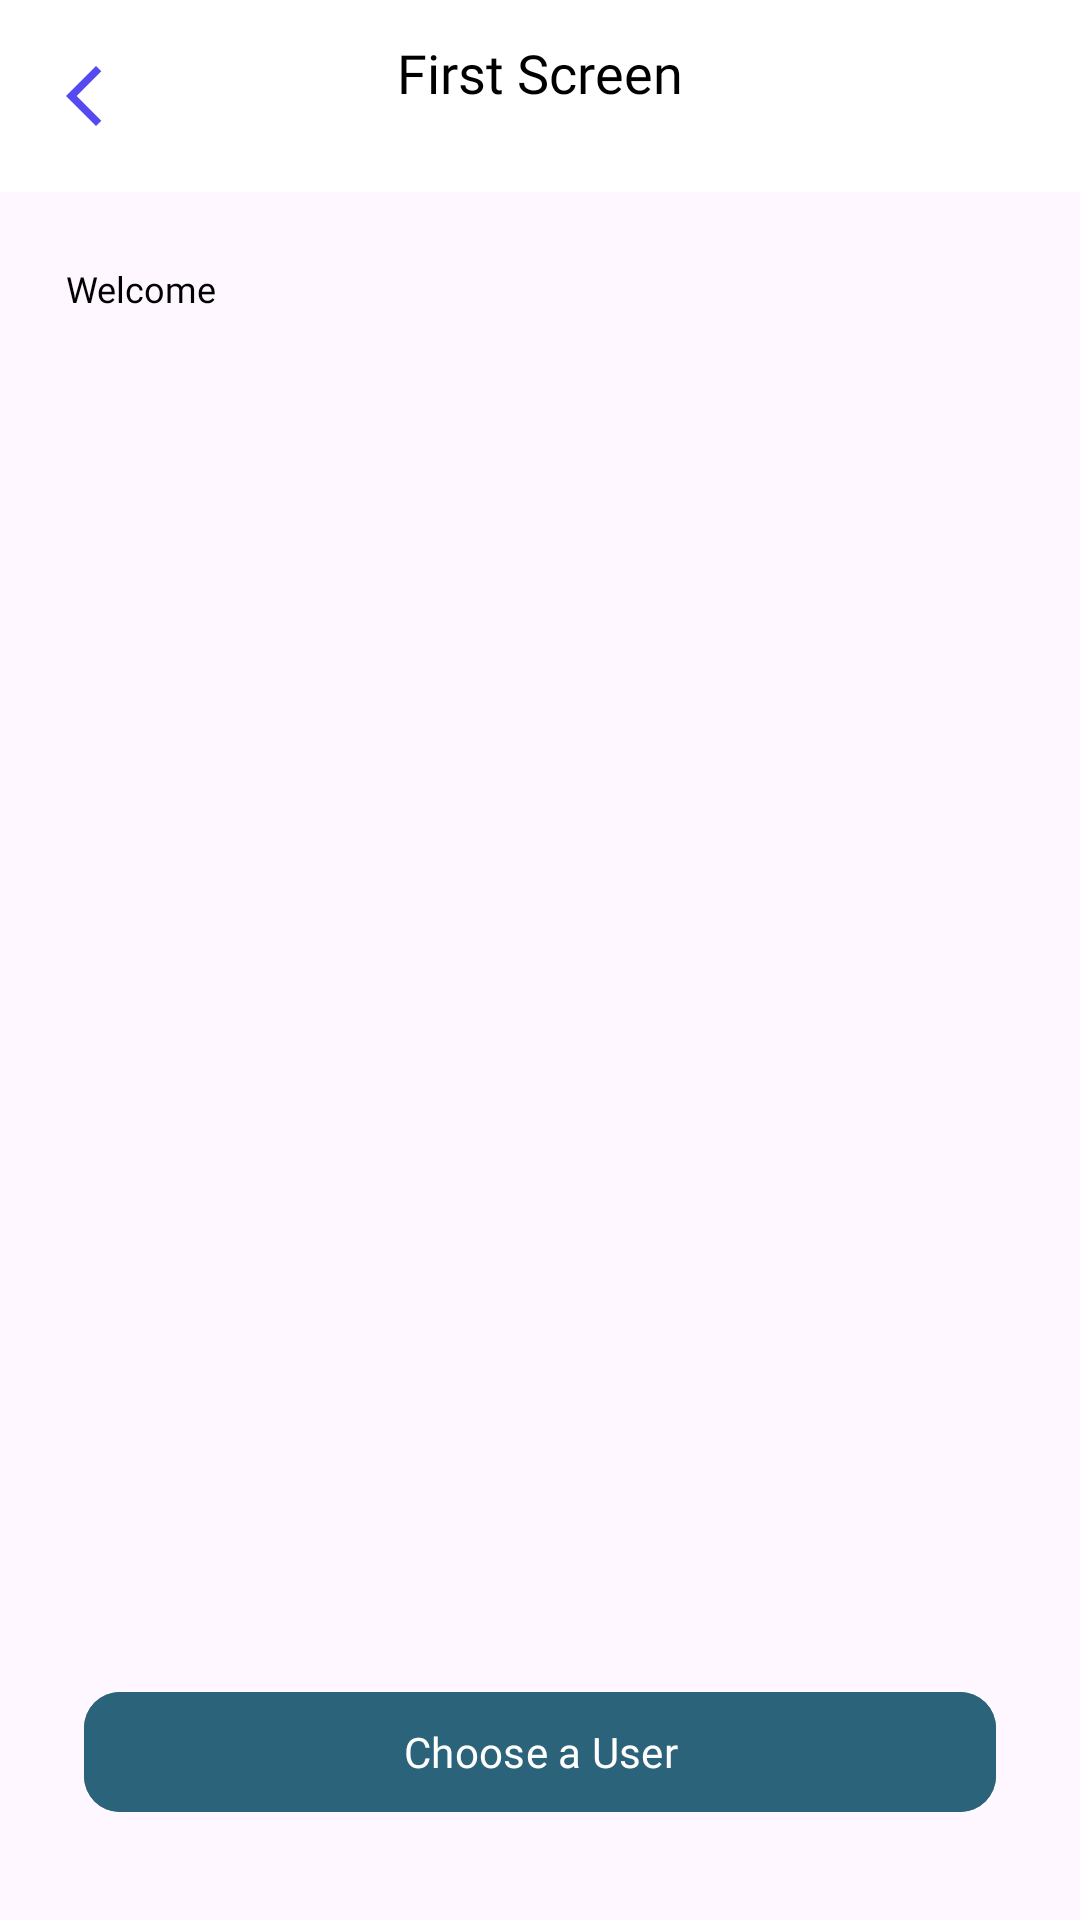

Android layout source for this screen:
<!-- AndroidManifest.xml: application theme Theme.Suitmediamobiledeveloperintern2023 -->
<!-- res/layout/activity_second_screen.xml -->
<?xml version="1.0" encoding="utf-8"?>
<androidx.constraintlayout.widget.ConstraintLayout xmlns:android="http://schemas.android.com/apk/res/android"
    xmlns:app="http://schemas.android.com/apk/res-auto"
    xmlns:tools="http://schemas.android.com/tools"
    android:layout_width="match_parent"
    android:layout_height="match_parent"
    tools:context=".screen.second.SecondScreenActivity">

    <include
        android:id="@+id/second_screen_app_bar"
        layout="@layout/common_top_bar"
        app:layout_constraintTop_toTopOf="parent" />

    <TextView
        android:id="@+id/tv_welcome"
        android:layout_width="wrap_content"
        android:layout_height="wrap_content"
        android:layout_marginStart="22dp"
        android:layout_marginTop="24dp"
        android:fontFamily="@font/poppins"
        android:text="@string/welcome"
        android:textColor="@color/black"
        android:textSize="12sp"
        app:layout_constraintStart_toStartOf="parent"
        app:layout_constraintTop_toBottomOf="@id/second_screen_app_bar" />

    <TextView
        android:id="@+id/tv_name"
        android:layout_width="wrap_content"
        android:layout_height="wrap_content"
        android:fontFamily="@font/poppins_semibold"
        android:textColor="@color/black"
        android:textSize="18sp"
        app:layout_constraintStart_toStartOf="@id/tv_welcome"
        app:layout_constraintTop_toBottomOf="@id/tv_welcome"
        tools:text="John Doe" />

    <TextView
        android:id="@+id/tv_selected_user"
        android:layout_width="wrap_content"
        android:layout_height="wrap_content"
        android:fontFamily="@font/poppins_semibold"
        android:textColor="@color/black"
        android:textSize="24sp"
        app:layout_constraintBottom_toBottomOf="parent"
        app:layout_constraintEnd_toEndOf="parent"
        app:layout_constraintStart_toStartOf="parent"
        app:layout_constraintTop_toBottomOf="@id/second_screen_app_bar"
        tools:text="Selected User Name" />

    <com.google.android.material.button.MaterialButton
        android:id="@+id/btn_choose_user"
        android:layout_width="0dp"
        android:layout_height="wrap_content"
        android:layout_marginHorizontal="28dp"
        android:layout_marginBottom="32dp"
        android:backgroundTint="@color/primary"
        android:fontFamily="@font/poppins"
        android:paddingVertical="10dp"
        android:text="@string/choose_a_user"
        android:textAllCaps="false"
        android:textColor="@color/white"
        app:cornerRadius="12dp"
        app:layout_constraintBottom_toBottomOf="parent"
        app:layout_constraintEnd_toEndOf="parent"
        app:layout_constraintStart_toStartOf="parent"
        tools:targetApi="lollipop" />
</androidx.constraintlayout.widget.ConstraintLayout>
<!-- res/layout/common_top_bar.xml (included above) -->
<?xml version="1.0" encoding="utf-8"?>
<androidx.constraintlayout.widget.ConstraintLayout xmlns:android="http://schemas.android.com/apk/res/android"
    xmlns:app="http://schemas.android.com/apk/res-auto"
    xmlns:tools="http://schemas.android.com/tools"
    android:layout_width="match_parent"
    android:layout_height="wrap_content">

    <com.google.android.material.appbar.AppBarLayout
        android:id="@+id/app_bar"
        android:layout_width="match_parent"
        android:layout_height="wrap_content"
        android:background="@color/white"
        app:layout_constraintTop_toTopOf="parent">

        <androidx.constraintlayout.widget.ConstraintLayout
            android:layout_width="match_parent"
            android:layout_height="match_parent">

            <androidx.appcompat.widget.Toolbar
                android:id="@+id/toolbar"
                android:layout_width="match_parent"
                android:layout_height="wrap_content"
                app:layout_constraintTop_toTopOf="parent" />

            <TextView
                android:id="@+id/tv_title"
                android:layout_width="wrap_content"
                android:layout_height="wrap_content"
                android:fontFamily="@font/poppins_semibold"
                android:paddingVertical="12dp"
                android:textColor="@color/black"
                android:textSize="18sp"
                app:layout_constraintEnd_toEndOf="parent"
                app:layout_constraintStart_toStartOf="parent"
                app:layout_constraintTop_toTopOf="parent"
                tools:text="First Screen" />

            <ImageView
                android:id="@+id/iv_back"
                android:layout_width="wrap_content"
                android:layout_height="wrap_content"
                android:layout_marginStart="16dp"
                android:src="@drawable/ic_back"
                app:layout_constraintBottom_toBottomOf="parent"
                app:layout_constraintStart_toStartOf="parent"
                app:layout_constraintTop_toTopOf="parent" />

        </androidx.constraintlayout.widget.ConstraintLayout>
    </com.google.android.material.appbar.AppBarLayout>


</androidx.constraintlayout.widget.ConstraintLayout>
<!-- resources referenced by this layout -->
<resources>
  <color name="black">#FF000000</color>
  <color name="primary">#FF2B637B</color>
  <color name="white">#FFFFFFFF</color>
  <!-- drawable ic_back (drawable) -->
  <vector android:height="24dp" android:tint="#554AF0"
      android:viewportHeight="24" android:viewportWidth="24"
      android:width="24dp" xmlns:android="http://schemas.android.com/apk/res/android">
      <path android:fillColor="@android:color/white" android:pathData="M17.77,3.77l-1.77,-1.77l-10,10l10,10l1.77,-1.77l-8.23,-8.23z"/>
  </vector>
  <string name="choose_a_user">Choose a User</string>
  <string name="welcome">Welcome</string>
  <style name="Theme.Suitmediamobiledeveloperintern2023" parent="Base.Theme.Suitmediamobiledeveloperintern2023" />
  <style name="Base.Theme.Suitmediamobiledeveloperintern2023" parent="Theme.Material3.DayNight.NoActionBar">
          
          <item name="colorPrimary">@color/primary</item>
          <item name="colorPrimaryVariant">@color/primary</item>
          <item name="colorOnPrimary">@color/primary</item>
          
          <item name="colorSecondary">@color/primary</item>
          <item name="colorSecondaryVariant">@color/primary</item>
          <item name="colorOnSecondary">@color/black</item>
          
          <item name="android:statusBarColor" tools:targetApi="l">?attr/colorPrimaryVariant</item>
          
          
          <item name="android:windowLightStatusBar" tools:targetApi="m">true</item>
      </style>
</resources>
